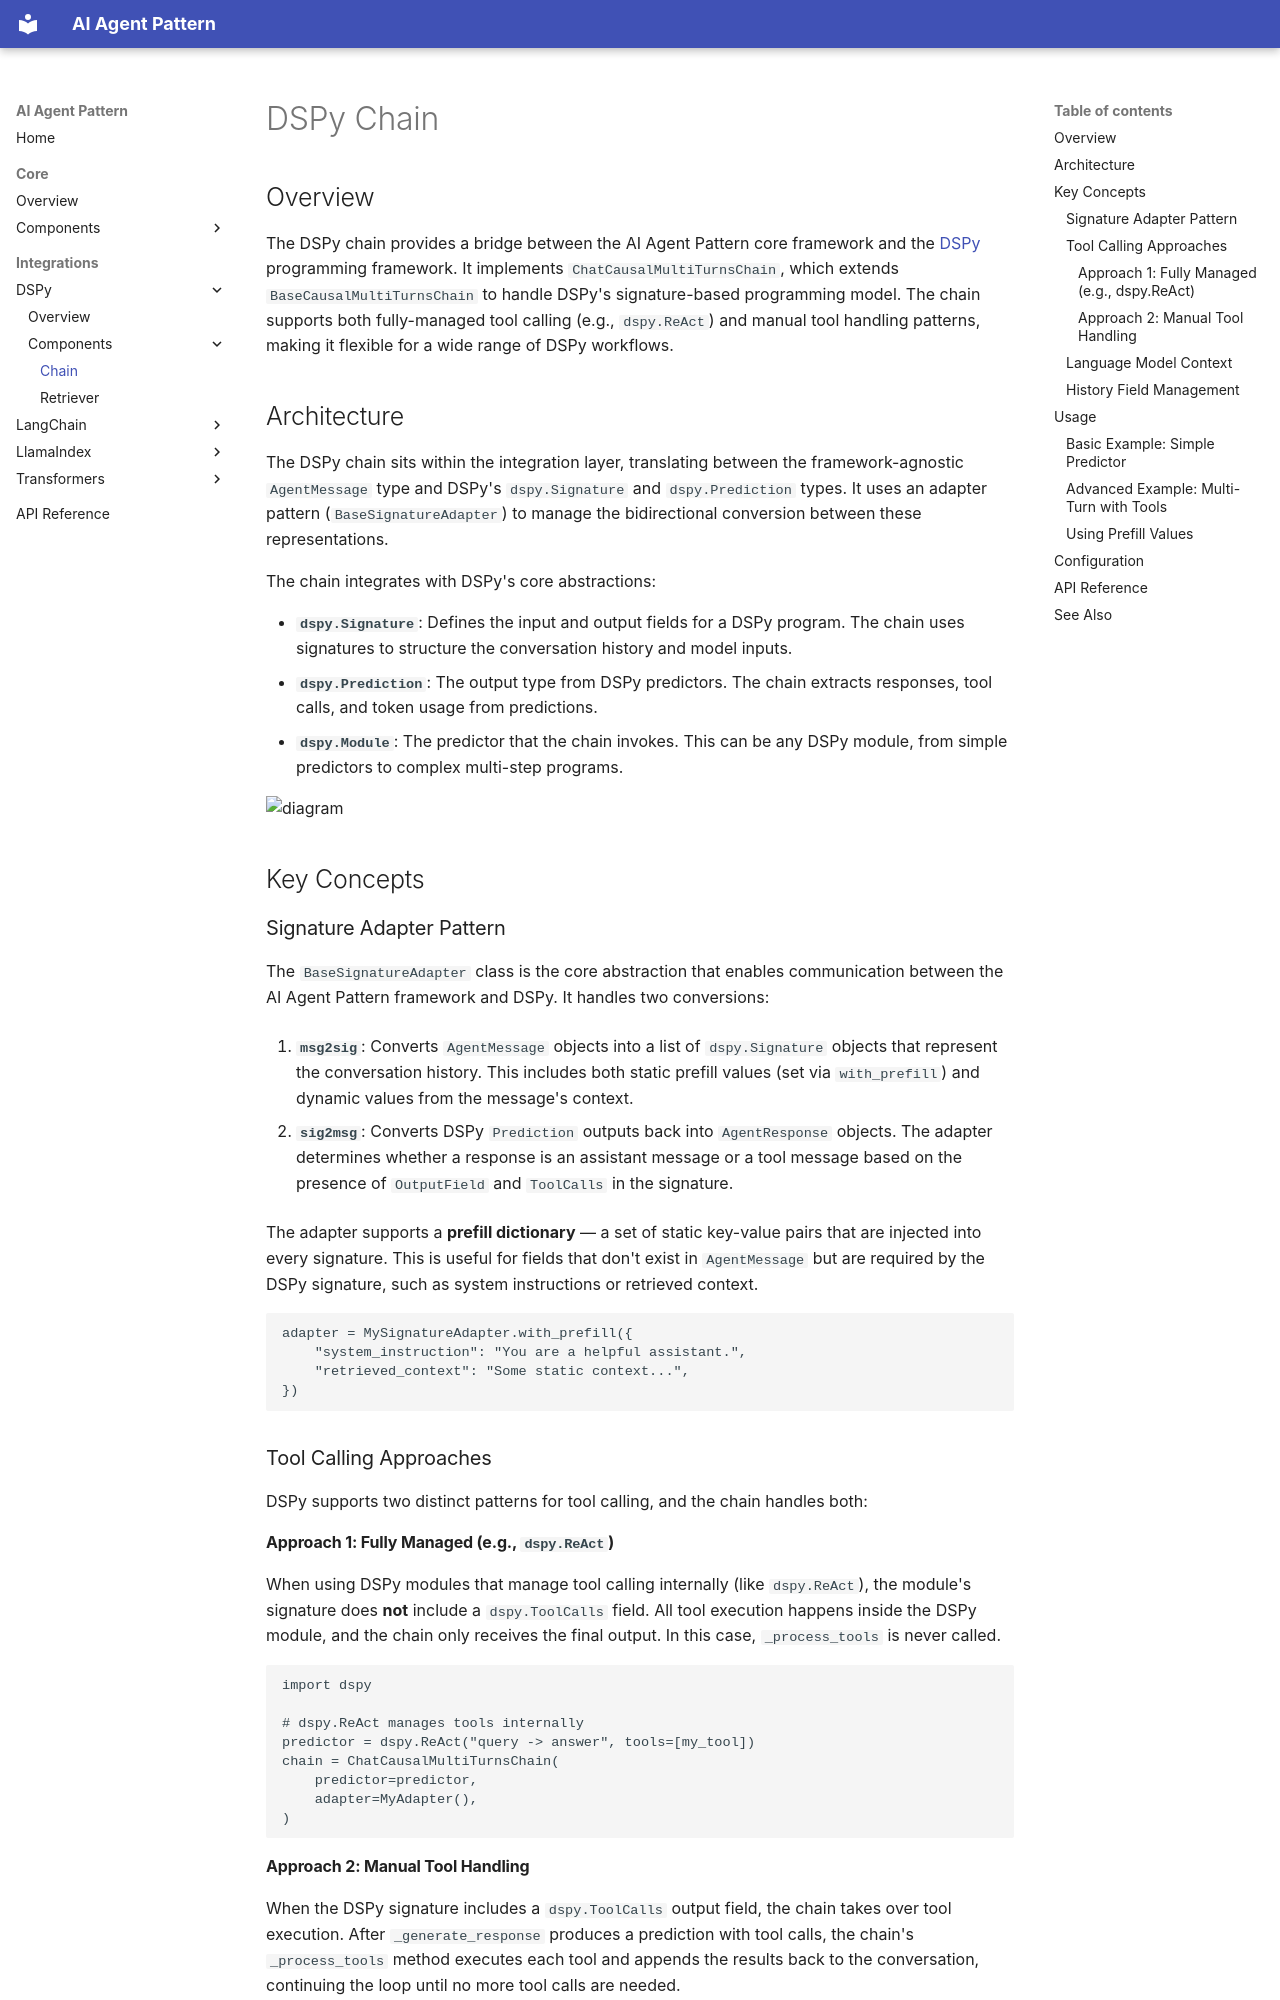

repository: quanghona/agent_design_pattern · page: integrations/dspy/components/chain/index.html · generator: mkdocs

# DSPy Chain

## Overview

The DSPy chain provides a bridge between the AI Agent Pattern core framework and the [DSPy](https://dspy.ai/) programming framework. It implements `ChatCausalMultiTurnsChain`, which extends `BaseCausalMultiTurnsChain` to handle DSPy's signature-based programming model. The chain supports both fully-managed tool calling (e.g., `dspy.ReAct`) and manual tool handling patterns, making it flexible for a wide range of DSPy workflows.

## Architecture

The DSPy chain sits within the integration layer, translating between the framework-agnostic `AgentMessage` type and DSPy's `dspy.Signature` and `dspy.Prediction` types. It uses an adapter pattern (`BaseSignatureAdapter`) to manage the bidirectional conversion between these representations.

The chain integrates with DSPy's core abstractions:

- **`dspy.Signature`**: Defines the input and output fields for a DSPy program. The chain uses signatures to structure the conversation history and model inputs.
- **`dspy.Prediction`**: The output type from DSPy predictors. The chain extracts responses, tool calls, and token usage from predictions.
- **`dspy.Module`**: The predictor that the chain invokes. This can be any DSPy module, from simple predictors to complex multi-step programs.

![diagram](img/chain-architecture.jpg)

## Key Concepts

### Signature Adapter Pattern

The `BaseSignatureAdapter` class is the core abstraction that enables communication between the AI Agent Pattern framework and DSPy. It handles two conversions:

1. **`msg2sig`**: Converts `AgentMessage` objects into a list of `dspy.Signature` objects that represent the conversation history. This includes both static prefill values (set via `with_prefill`) and dynamic values from the message's context.

2. **`sig2msg`**: Converts DSPy `Prediction` outputs back into `AgentResponse` objects. The adapter determines whether a response is an assistant message or a tool message based on the presence of `OutputField` and `ToolCalls` in the signature.

The adapter supports a **prefill dictionary** — a set of static key-value pairs that are injected into every signature. This is useful for fields that don't exist in `AgentMessage` but are required by the DSPy signature, such as system instructions or retrieved context.

```python
adapter = MySignatureAdapter.with_prefill({
    "system_instruction": "You are a helpful assistant.",
    "retrieved_context": "Some static context...",
})
```

### Tool Calling Approaches

DSPy supports two distinct patterns for tool calling, and the chain handles both:
